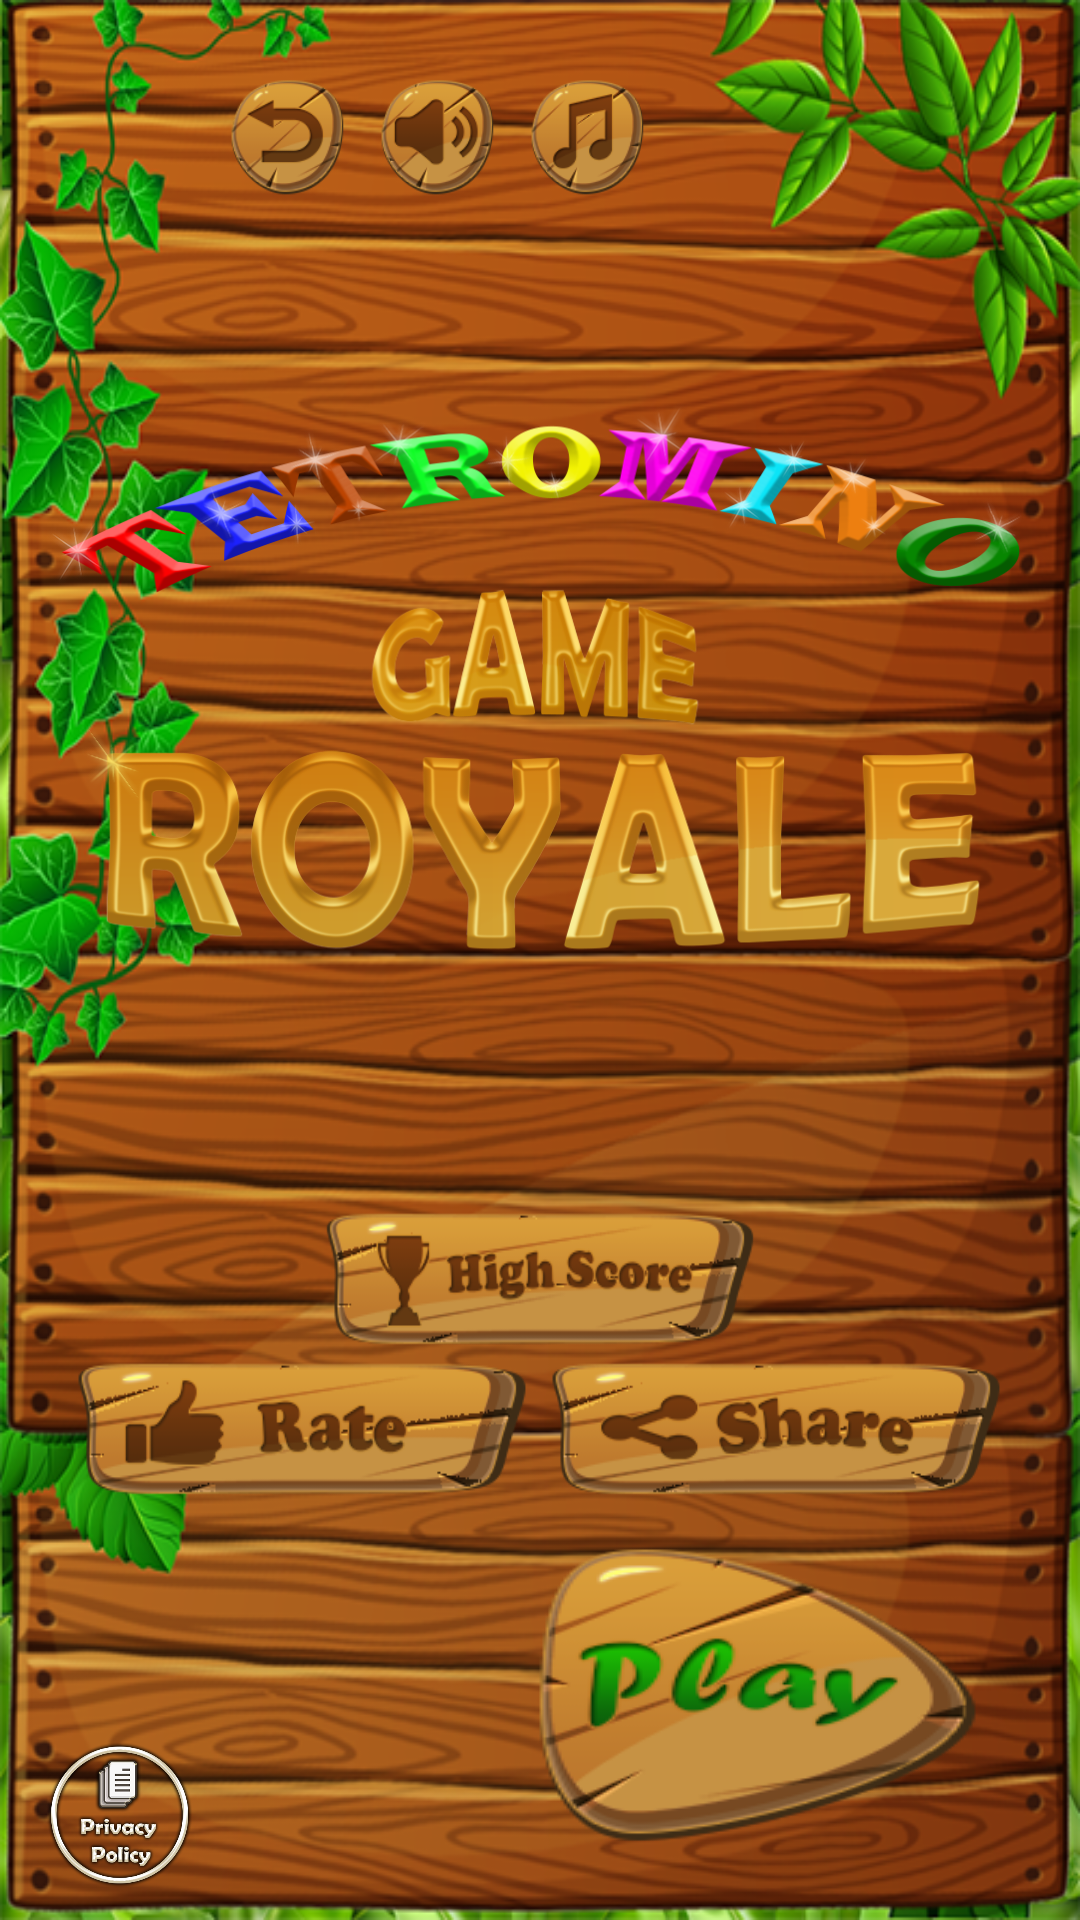

Here is an Android app screen rendered from its layout file. Give the layout XML and the strings, colors and styles it references.
<!-- AndroidManifest.xml: application theme AppTheme -->
<!-- res/layout/game_menu_layout.xml -->
<?xml version="1.0" encoding="utf-8"?>

<RelativeLayout xmlns:android="http://schemas.android.com/apk/res/android"
    xmlns:app="http://schemas.android.com/apk/res-auto"
    android:layout_width="match_parent"
    android:layout_height="match_parent"
    android:background="@drawable/wooden_background_and_banner_min_a">

    <ImageView
        android:id="@+id/idImageLogo"
        android:layout_width="match_parent"
        android:layout_height="wrap_content"
        android:layout_above="@+id/linearLayout4"
        android:layout_alignParentLeft="true"
        android:layout_alignParentStart="true"
        app:srcCompat="@drawable/icone_tetromino_game"
        android:paddingLeft="10dp"
        android:paddingRight="10dp"/>

    <LinearLayout
        android:id="@+id/linearLayout5"
        android:layout_width="wrap_content"
        android:layout_height="wrap_content"
        android:layout_marginTop="26dp"
        android:orientation="horizontal"
        android:layout_alignParentTop="true"
        android:layout_alignRight="@+id/button7"
        android:layout_alignEnd="@+id/button7"
        android:layout_marginRight="39dp"
        android:layout_marginEnd="39dp">

        <Button
            android:id="@+id/button3"
            android:layout_width="40dp"
            android:layout_height="40dp"
            android:background="@drawable/quit_game_bt"
            android:onClick="buQuitGame" />

        <Space
            android:layout_width="10dp"
            android:layout_height="match_parent" />

        <Button
            android:id="@+id/idSoundBt"
            android:layout_width="40dp"
            android:layout_height="40dp"
            android:background="@drawable/sound_bt"
            android:onClick="buSoundOnOff" />

        <Space
            android:layout_width="10dp"
            android:layout_height="match_parent" />

        <Button
            android:id="@+id/idMusicBt"
            android:layout_width="40dp"
            android:layout_height="40dp"
            android:background="@drawable/music_on_bt"
            android:onClick="buMusicOnOff" />
    </LinearLayout>

    <Button
        android:id="@+id/idStartGame"
        android:layout_width="150dp"
        android:layout_height="100dp"
        android:layout_alignParentBottom="true"
        android:layout_alignParentEnd="true"
        android:layout_alignParentRight="true"
        android:layout_marginBottom="25dp"
        android:layout_marginEnd="32dp"
        android:layout_marginRight="32dp"
        android:background="@drawable/wood_bt_start_game"
        android:onClick="buPlay" />

    <LinearLayout
        android:id="@+id/linearLayout4"
        android:layout_width="match_parent"
        android:layout_height="wrap_content"
        android:layout_above="@+id/idStartGame"
        android:layout_centerHorizontal="true"
        android:layout_marginBottom="14dp"
        android:gravity="center_horizontal"
        android:orientation="horizontal">

        <Space
            android:layout_width="wrap_content"
            android:layout_height="match_parent"
            android:layout_weight="3" />

        <Button
            android:id="@+id/button6"
            android:layout_width="150dp"
            android:layout_height="50dp"
            android:layout_weight="1"
            android:background="@drawable/rate_bt"
            android:onClick="buRate" />

        <Space
            android:layout_width="wrap_content"
            android:layout_height="match_parent"
            android:layout_weight="0.1" />

        <Button
            android:id="@+id/button5"
            android:layout_width="150dp"
            android:layout_height="50dp"
            android:layout_weight="1"
            android:background="@drawable/share_bt"
            android:onClick="buShare" />

        <Space
            android:layout_width="wrap_content"
            android:layout_height="match_parent"
            android:layout_weight="3" />
    </LinearLayout>

    <Button
        android:id="@+id/button7"
        android:layout_width="150dp"
        android:layout_height="50dp"
        android:layout_above="@+id/linearLayout4"
        android:layout_centerHorizontal="true"
        android:background="@drawable/record_bt"
        android:gravity="center_horizontal"
        android:onClick="buRecod"/>

    <Button
        android:layout_width="50dp"
        android:layout_height="50dp"
        android:layout_marginLeft="15dp"
        android:layout_marginStart="15dp"
        android:background="@drawable/privacy_pilocy"
        android:onClick="buPivacyPolicy"
        android:layout_alignParentBottom="true"
        android:layout_alignParentLeft="true"
        android:layout_alignParentStart="true"
        android:layout_marginBottom="10dp" />
</RelativeLayout>
<!-- resources referenced by this layout -->
<resources>
  <!-- drawable icone_tetromino_game: png bitmap (drawable, 257786 bytes) -->
  <!-- drawable music_on_bt (drawable) -->
  <?xml version="1.0" encoding="utf-8"?>
  
  <selector xmlns:android="http://schemas.android.com/apk/res/android">
      <item android:state_pressed="true"
          android:drawable="@drawable/wood_music_on_button_clicked" /> 
      <item android:drawable="@drawable/wood_music_on_button" /> 
  </selector>
  <!-- drawable privacy_pilocy: png bitmap (drawable, 99275 bytes) -->
  <!-- drawable quit_game_bt (drawable) -->
  <?xml version="1.0" encoding="utf-8"?>
  
  <selector xmlns:android="http://schemas.android.com/apk/res/android">
      <item android:state_pressed="true"
          android:drawable="@drawable/wood_back_button_clicked" /> 
      <item android:drawable="@drawable/wood_back_button" /> 
  </selector>
  <!-- drawable rate_bt (drawable) -->
  <?xml version="1.0" encoding="utf-8"?>
  
  <selector xmlns:android="http://schemas.android.com/apk/res/android">
      <item android:state_pressed="true"
          android:drawable="@drawable/wood_rate_button_clicked" /> 
      <item android:drawable="@drawable/wood_rate_button" /> 
  </selector>
  <!-- drawable record_bt (drawable) -->
  <?xml version="1.0" encoding="utf-8"?>
  
  <selector xmlns:android="http://schemas.android.com/apk/res/android">
      <item android:state_pressed="true"
          android:drawable="@drawable/wood_high_score_button_clicked" /> 
      <item android:drawable="@drawable/wood_high_score_button" /> 
  </selector>
  <!-- drawable share_bt (drawable) -->
  <?xml version="1.0" encoding="utf-8"?>
  
  <selector xmlns:android="http://schemas.android.com/apk/res/android">
      <item android:state_pressed="true"
          android:drawable="@drawable/wood_share_button_clicked" /> 
      <item android:drawable="@drawable/wood_share_button" /> 
  </selector>
  <!-- drawable sound_bt (drawable) -->
  <?xml version="1.0" encoding="utf-8"?>
  
  <selector xmlns:android="http://schemas.android.com/apk/res/android">
      <item android:state_pressed="true"
          android:drawable="@drawable/wood_sound_on_button_clicked" /> 
      <item android:drawable="@drawable/wood_sound_on_button" /> 
  </selector>
  <!-- drawable wood_bt_start_game (drawable) -->
  <?xml version="1.0" encoding="utf-8"?>
  
  <selector xmlns:android="http://schemas.android.com/apk/res/android">
      <item android:state_pressed="true"
          android:drawable="@drawable/wooden_button_start_clicked" /> 
      <item android:drawable="@drawable/wooden_button_start" /> 
  </selector>
  <style name="AppTheme" parent="Theme.AppCompat.Light.NoActionBar">
          
          <item name="colorPrimary">#5ad602</item>
          <item name="colorPrimaryDark">#5ad602</item>
          <item name="colorAccent">#41af12</item>
          <item name="android:windowFullscreen">true</item>
      </style>
  <!-- drawable wood_music_on_button_clicked: png bitmap (drawable, 28213 bytes) -->
  <!-- drawable wood_music_on_button: png bitmap (drawable, 29352 bytes) -->
  <!-- drawable wood_back_button_clicked: png bitmap (drawable, 28441 bytes) -->
  <!-- drawable wood_back_button: png bitmap (drawable, 29416 bytes) -->
  <!-- drawable wood_rate_button_clicked: png bitmap (drawable, 36054 bytes) -->
  <!-- drawable wood_rate_button: png bitmap (drawable, 36556 bytes) -->
  <!-- drawable wood_high_score_button_clicked: png bitmap (drawable, 38106 bytes) -->
  <!-- drawable wood_high_score_button: png bitmap (drawable, 38170 bytes) -->
  <!-- drawable wood_share_button_clicked: png bitmap (drawable, 37379 bytes) -->
  <!-- drawable wood_share_button: png bitmap (drawable, 37589 bytes) -->
  <!-- drawable wood_sound_on_button_clicked: png bitmap (drawable, 29207 bytes) -->
  <!-- drawable wood_sound_on_button: png bitmap (drawable, 30246 bytes) -->
  <!-- drawable wooden_button_start_clicked: png bitmap (drawable, 35338 bytes) -->
  <!-- drawable wooden_button_start: png bitmap (drawable, 37567 bytes) -->
</resources>
